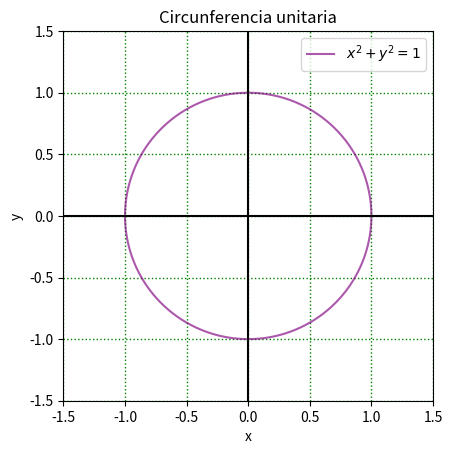

The matplotlib source for this figure: (Note: this script raises an exception after producing the figure.)
import numpy as np
import matplotlib.pyplot as plt
# import pandas as pd


# If this is the principal script, follow the next process
if __name__ == "__main__":

    # theta goes from 0 to 2pi
    theta = np.linspace(0, 2*np.pi, 1000)

    # the radius of the circle
    r = 1

    # compute x1 and x2
    x1 = r * np.cos(theta)
    x2 = r * np.sin(theta)

    # create the figure
    plt.plot(x1, x2, color='purple', alpha=0.65, label=r'$x^2 + y^2 = 1$')
    plt.title("Circunferencia unitaria")
    plt.xlabel('x')
    plt.ylabel('y')
    plt.axhline(0, 0, color='black')
    plt.axvline(0, 0, color='black')

    plt.xlim(-1.5, 1.5)
    plt.ylim(-1.5, 1.5)
    plt.gca().set_aspect('equal')
    plt.grid(color='g', linestyle='dotted', linewidth=1)
    # Graph Settings

    plt.legend()
    plt.savefig("/home/<user>/Documents/BUAP/6toSemestre/ComplexV/unidad1/notas/circunf1.png")
    plt.show()
